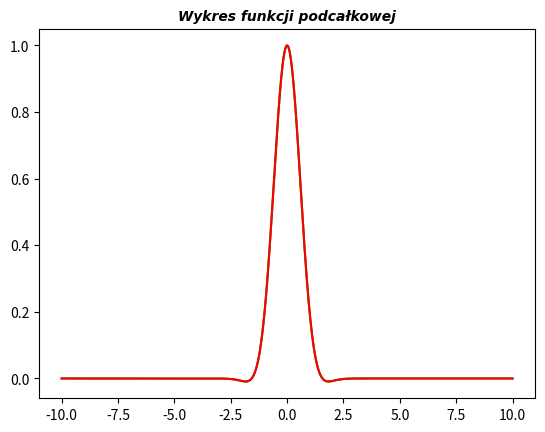

Here is the Python script that generated this plot:
from matplotlib import  pyplot as plt
import numpy as np
from numpy import e, cos
from typing import Final

def fun(x) -> float:
    return e**(-x**2)*cos(x)


def draw_plot(r_min: int,r_max: float, n: int) -> None:
    d = np.linspace(r_min, r_max, n)
    plt.plot(d, fun(d), color='green')
    font = {
        'family': 'cambria',
        'color': 'black',
        'weight': 'bold',
        'style': 'italic',
        'size': 10
    }
    plt.title(
        f"Wykres funkcji podcałkowej",
        fontdict=font,
        fontsize=font['size']
    )
    plt.plot(d, fun(d), color='red')
    plt.show()


def main()->None:
    R_MIN: Final = -10
    R_MAX: Final = 10
    n = 10000
    draw_plot(R_MIN, R_MAX, n)


if __name__ == '__main__':
    main()